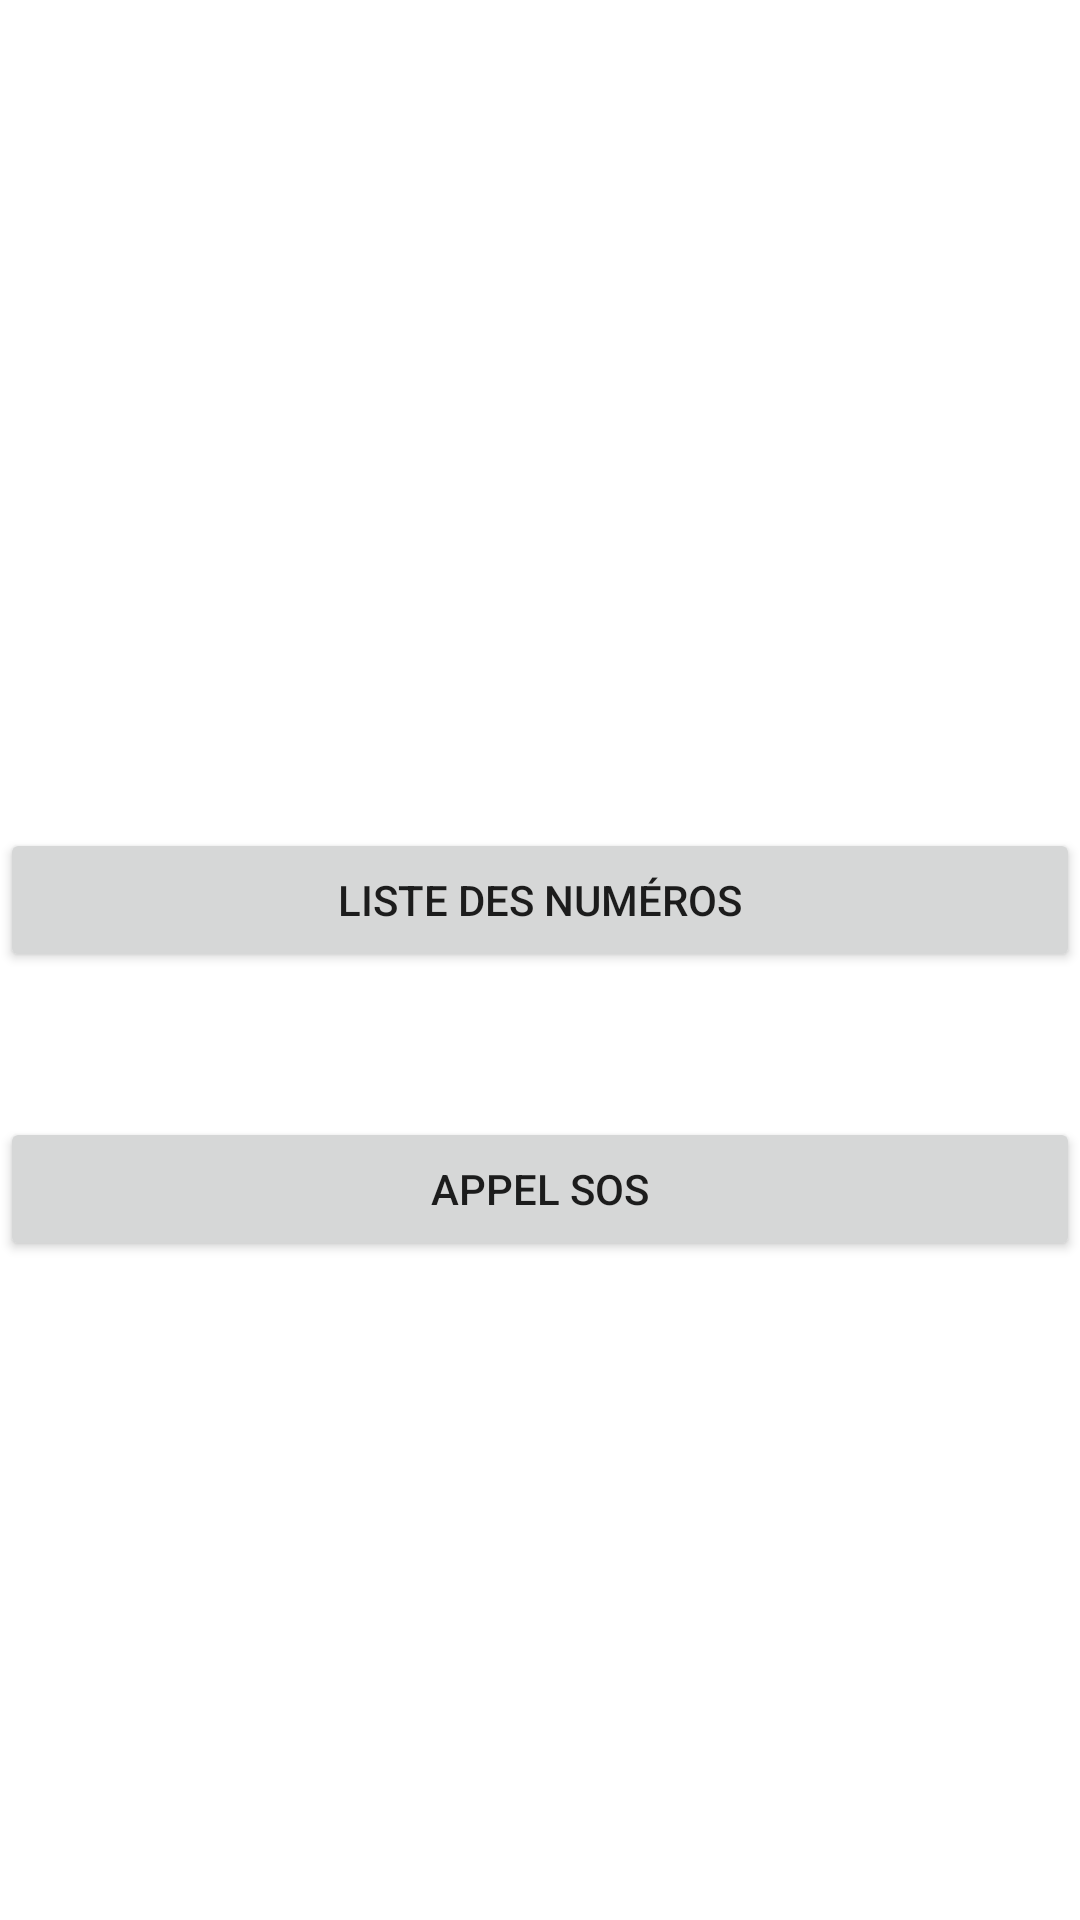

Here is an Android app screen rendered from its layout file. Give the layout XML and the strings, colors and styles it references.
<!-- AndroidManifest.xml: application theme Theme.AlgerianPositiveVibes -->
<!-- res/layout/activity_tp3.xml -->
<?xml version="1.0" encoding="utf-8"?>
<androidx.constraintlayout.widget.ConstraintLayout xmlns:android="http://schemas.android.com/apk/res/android"
    xmlns:app="http://schemas.android.com/apk/res-auto"
    xmlns:tools="http://schemas.android.com/tools"
    android:layout_width="match_parent"
    android:layout_height="match_parent"
    android:layout_margin="30dp"
    tools:context=".Tp3Activity">

    <Button
        android:id="@+id/listNum"
        android:layout_width="match_parent"
        android:layout_height="wrap_content"
        android:layout_marginTop="276dp"
        android:text="Liste des numéros"
        app:layout_constraintEnd_toEndOf="parent"
        app:layout_constraintHorizontal_bias="0.574"
        app:layout_constraintStart_toStartOf="parent"
        app:layout_constraintTop_toTopOf="parent" />

    <Button
        android:id="@+id/sos"
        android:layout_width="match_parent"
        android:layout_height="wrap_content"
        android:text="Appel SOS"
        app:layout_constraintBottom_toBottomOf="parent"
        app:layout_constraintEnd_toEndOf="parent"
        app:layout_constraintHorizontal_bias="0.547"
        app:layout_constraintStart_toStartOf="parent"
        app:layout_constraintTop_toBottomOf="@+id/listNum"
        app:layout_constraintVertical_bias="0.18" />

</androidx.constraintlayout.widget.ConstraintLayout>
<!-- resources referenced by this layout -->
<resources>
  <style name="Theme.AlgerianPositiveVibes" parent="Theme.MaterialComponents.DayNight.DarkActionBar">
          
          <item name="colorPrimary">@color/purple_500</item>
          <item name="colorPrimaryVariant">@color/purple_700</item>
          <item name="colorOnPrimary">@color/white</item>
          
          <item name="colorSecondary">@color/teal_200</item>
          <item name="colorSecondaryVariant">@color/teal_700</item>
          <item name="colorOnSecondary">@color/black</item>
          
          <item name="android:statusBarColor" tools:targetApi="l">?attr/colorPrimaryVariant</item>
          
      </style>
  <!-- not gathered from this repository: default colours our renderer supplied (Android Studio template values) -->
  <color name="purple_500">#FF6200EE</color>
  <color name="purple_700">#FF3700B3</color>
  <color name="teal_200">#FF03DAC5</color>
  <color name="teal_700">#FF018786</color>
  <color name="black">#FF000000</color>
  <color name="white">#FFFFFFFF</color>
</resources>
